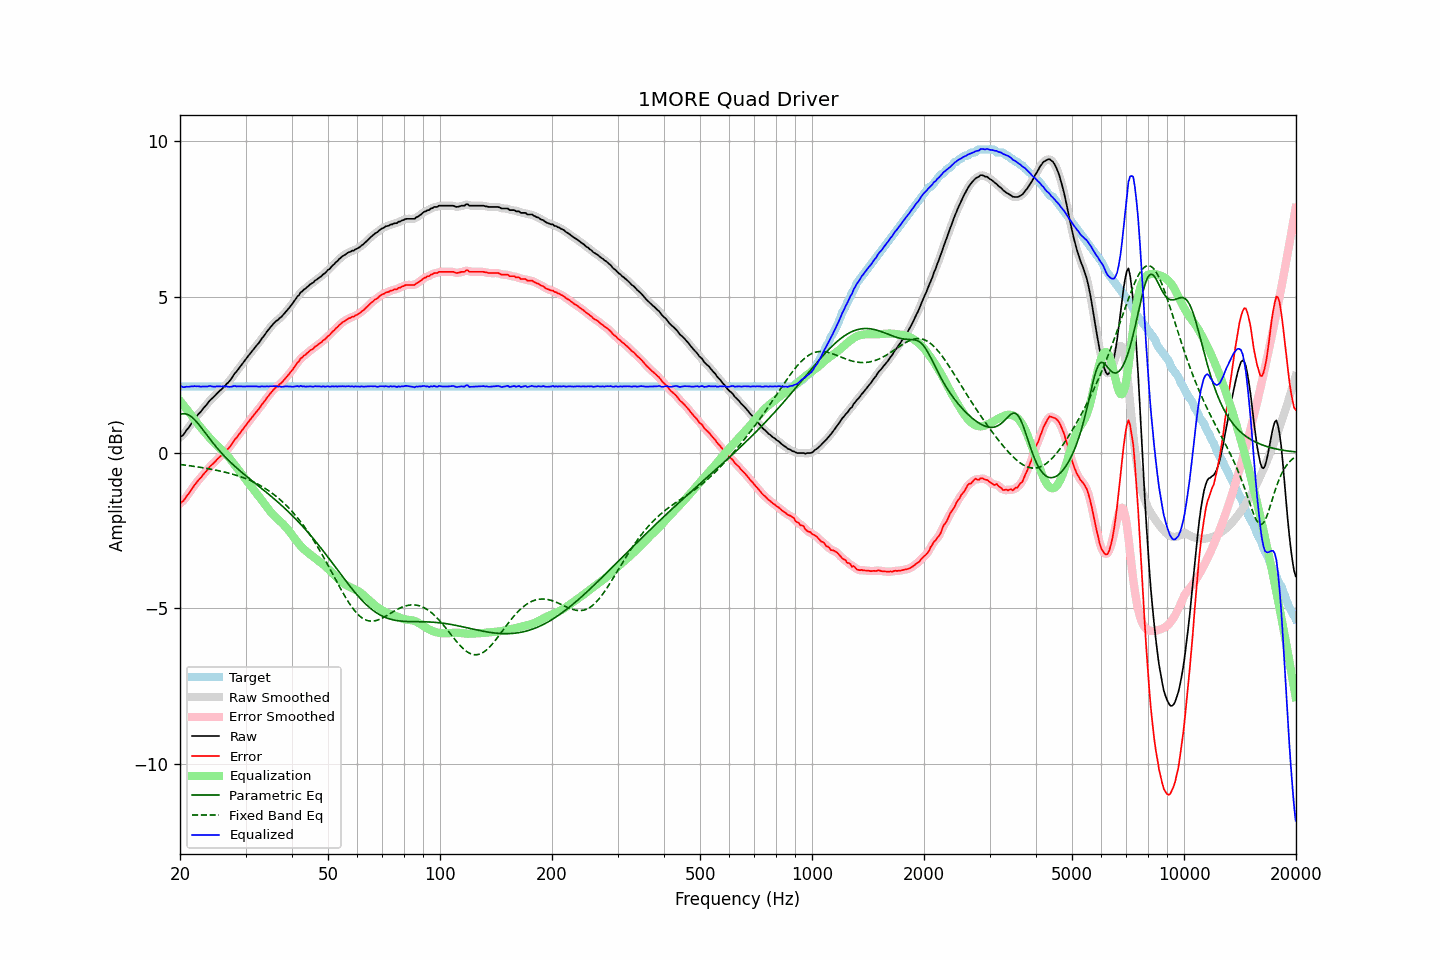

Values plotted in this chart, from the file beside it:
frequency, raw, error, smoothed, error_smoothed, equalization, parametric_eq, fixed_band_eq, equalized_raw, equalized_smoothed, target
20.00, 0.49, -1.63, 0.49, -1.63, 1.66, 1.22, -0.38, 2.15, 2.15, 2.12
20.20, 0.52, -1.60, 0.53, -1.59, 1.60, 1.24, -0.39, 2.12, 2.12, 2.12
20.40, 0.56, -1.56, 0.58, -1.54, 1.53, 1.25, -0.40, 2.09, 2.11, 2.12
20.61, 0.63, -1.49, 0.63, -1.49, 1.47, 1.24, -0.40, 2.10, 2.10, 2.12
20.81, 0.71, -1.41, 0.70, -1.42, 1.40, 1.23, -0.41, 2.11, 2.10, 2.12
21.02, 0.77, -1.35, 0.78, -1.34, 1.33, 1.21, -0.42, 2.11, 2.11, 2.12
21.23, 0.84, -1.28, 0.85, -1.27, 1.27, 1.18, -0.42, 2.11, 2.11, 2.12
21.44, 0.92, -1.20, 0.92, -1.20, 1.20, 1.15, -0.43, 2.12, 2.12, 2.12
21.66, 0.99, -1.13, 1.00, -1.12, 1.13, 1.11, -0.44, 2.12, 2.12, 2.12
21.87, 1.07, -1.04, 1.07, -1.05, 1.06, 1.06, -0.45, 2.13, 2.13, 2.12
22.09, 1.13, -0.99, 1.14, -0.98, 0.99, 1.00, -0.45, 2.12, 2.13, 2.12
22.31, 1.20, -0.92, 1.20, -0.92, 0.92, 0.94, -0.46, 2.13, 2.12, 2.12
22.54, 1.26, -0.86, 1.26, -0.86, 0.86, 0.88, -0.47, 2.12, 2.12, 2.12
22.76, 1.31, -0.81, 1.32, -0.80, 0.79, 0.82, -0.48, 2.11, 2.12, 2.12
22.99, 1.38, -0.74, 1.38, -0.74, 0.73, 0.75, -0.49, 2.12, 2.11, 2.12
23.22, 1.44, -0.68, 1.44, -0.68, 0.67, 0.68, -0.49, 2.12, 2.11, 2.12
23.45, 1.50, -0.62, 1.51, -0.61, 0.61, 0.61, -0.50, 2.12, 2.12, 2.12
23.69, 1.56, -0.56, 1.57, -0.55, 0.55, 0.54, -0.51, 2.12, 2.12, 2.12
23.92, 1.63, -0.49, 1.63, -0.49, 0.50, 0.48, -0.52, 2.13, 2.13, 2.12
24.16, 1.69, -0.43, 1.69, -0.43, 0.44, 0.41, -0.53, 2.13, 2.13, 2.12
24.40, 1.73, -0.39, 1.74, -0.38, 0.38, 0.34, -0.54, 2.12, 2.12, 2.12
24.65, 1.78, -0.34, 1.79, -0.33, 0.33, 0.28, -0.55, 2.11, 2.12, 2.12
24.89, 1.83, -0.28, 1.84, -0.28, 0.28, 0.21, -0.56, 2.11, 2.12, 2.12
25.14, 1.89, -0.23, 1.89, -0.23, 0.23, 0.15, -0.57, 2.12, 2.12, 2.12
25.39, 1.94, -0.17, 1.94, -0.18, 0.18, 0.09, -0.58, 2.12, 2.12, 2.12
25.65, 1.99, -0.13, 1.99, -0.13, 0.13, 0.03, -0.60, 2.12, 2.12, 2.12
25.91, 2.03, -0.09, 2.04, -0.08, 0.08, -0.03, -0.61, 2.12, 2.12, 2.12
26.16, 2.09, -0.03, 2.09, -0.03, 0.03, -0.08, -0.62, 2.13, 2.12, 2.12
26.43, 2.13, 0.01, 2.14, 0.02, -0.02, -0.14, -0.63, 2.11, 2.12, 2.12
26.69, 2.20, 0.08, 2.19, 0.07, -0.08, -0.19, -0.64, 2.13, 2.12, 2.12
26.96, 2.24, 0.12, 2.25, 0.13, -0.14, -0.24, -0.66, 2.11, 2.11, 2.12
27.23, 2.30, 0.18, 2.31, 0.19, -0.20, -0.29, -0.67, 2.11, 2.11, 2.12
27.50, 2.37, 0.25, 2.38, 0.26, -0.26, -0.34, -0.68, 2.11, 2.12, 2.12
27.77, 2.45, 0.34, 2.45, 0.33, -0.33, -0.39, -0.70, 2.13, 2.12, 2.12
28.05, 2.53, 0.41, 2.52, 0.40, -0.40, -0.44, -0.71, 2.14, 2.13, 2.12
28.33, 2.58, 0.46, 2.59, 0.47, -0.47, -0.48, -0.73, 2.12, 2.13, 2.12
28.62, 2.65, 0.53, 2.66, 0.54, -0.53, -0.53, -0.75, 2.12, 2.12, 2.12
28.90, 2.72, 0.60, 2.72, 0.60, -0.60, -0.57, -0.76, 2.12, 2.12, 2.12
29.19, 2.79, 0.67, 2.79, 0.67, -0.67, -0.62, -0.78, 2.12, 2.12, 2.12
29.48, 2.85, 0.73, 2.86, 0.74, -0.74, -0.66, -0.80, 2.11, 2.12, 2.12
29.78, 2.92, 0.80, 2.92, 0.80, -0.81, -0.70, -0.82, 2.12, 2.12, 2.12
30.08, 2.99, 0.87, 2.99, 0.87, -0.87, -0.75, -0.84, 2.12, 2.12, 2.12
30.38, 3.06, 0.94, 3.06, 0.94, -0.94, -0.79, -0.86, 2.12, 2.12, 2.12
30.68, 3.13, 1.01, 3.13, 1.01, -1.01, -0.83, -0.88, 2.13, 2.12, 2.12
30.99, 3.19, 1.07, 3.20, 1.08, -1.07, -0.87, -0.90, 2.12, 2.12, 2.12
31.30, 3.26, 1.14, 3.26, 1.14, -1.14, -0.91, -0.93, 2.12, 2.12, 2.12
31.61, 3.32, 1.20, 3.33, 1.21, -1.20, -0.96, -0.95, 2.12, 2.12, 2.12
31.93, 3.39, 1.27, 3.39, 1.27, -1.27, -1.00, -0.98, 2.12, 2.12, 2.12
32.24, 3.45, 1.33, 3.45, 1.33, -1.34, -1.04, -1.00, 2.12, 2.12, 2.12
32.57, 3.51, 1.39, 3.52, 1.40, -1.40, -1.08, -1.03, 2.11, 2.12, 2.12
32.89, 3.58, 1.46, 3.59, 1.47, -1.47, -1.12, -1.06, 2.11, 2.12, 2.12
33.22, 3.66, 1.54, 3.66, 1.54, -1.54, -1.16, -1.09, 2.12, 2.12, 2.12
33.55, 3.72, 1.60, 3.73, 1.61, -1.61, -1.20, -1.12, 2.12, 2.12, 2.12
33.89, 3.79, 1.67, 3.80, 1.68, -1.68, -1.25, -1.15, 2.11, 2.12, 2.12
34.23, 3.87, 1.75, 3.87, 1.75, -1.75, -1.29, -1.19, 2.12, 2.12, 2.12
34.57, 3.93, 1.81, 3.94, 1.82, -1.82, -1.33, -1.22, 2.12, 2.12, 2.12
34.92, 4.00, 1.88, 4.00, 1.88, -1.88, -1.37, -1.26, 2.12, 2.12, 2.12
35.27, 4.06, 1.94, 4.06, 1.94, -1.94, -1.42, -1.29, 2.12, 2.12, 2.12
35.62, 4.12, 2.00, 4.12, 2.00, -1.99, -1.46, -1.33, 2.13, 2.13, 2.12
35.97, 4.17, 2.05, 4.17, 2.05, -2.05, -1.50, -1.37, 2.13, 2.13, 2.12
... 635 more rows
